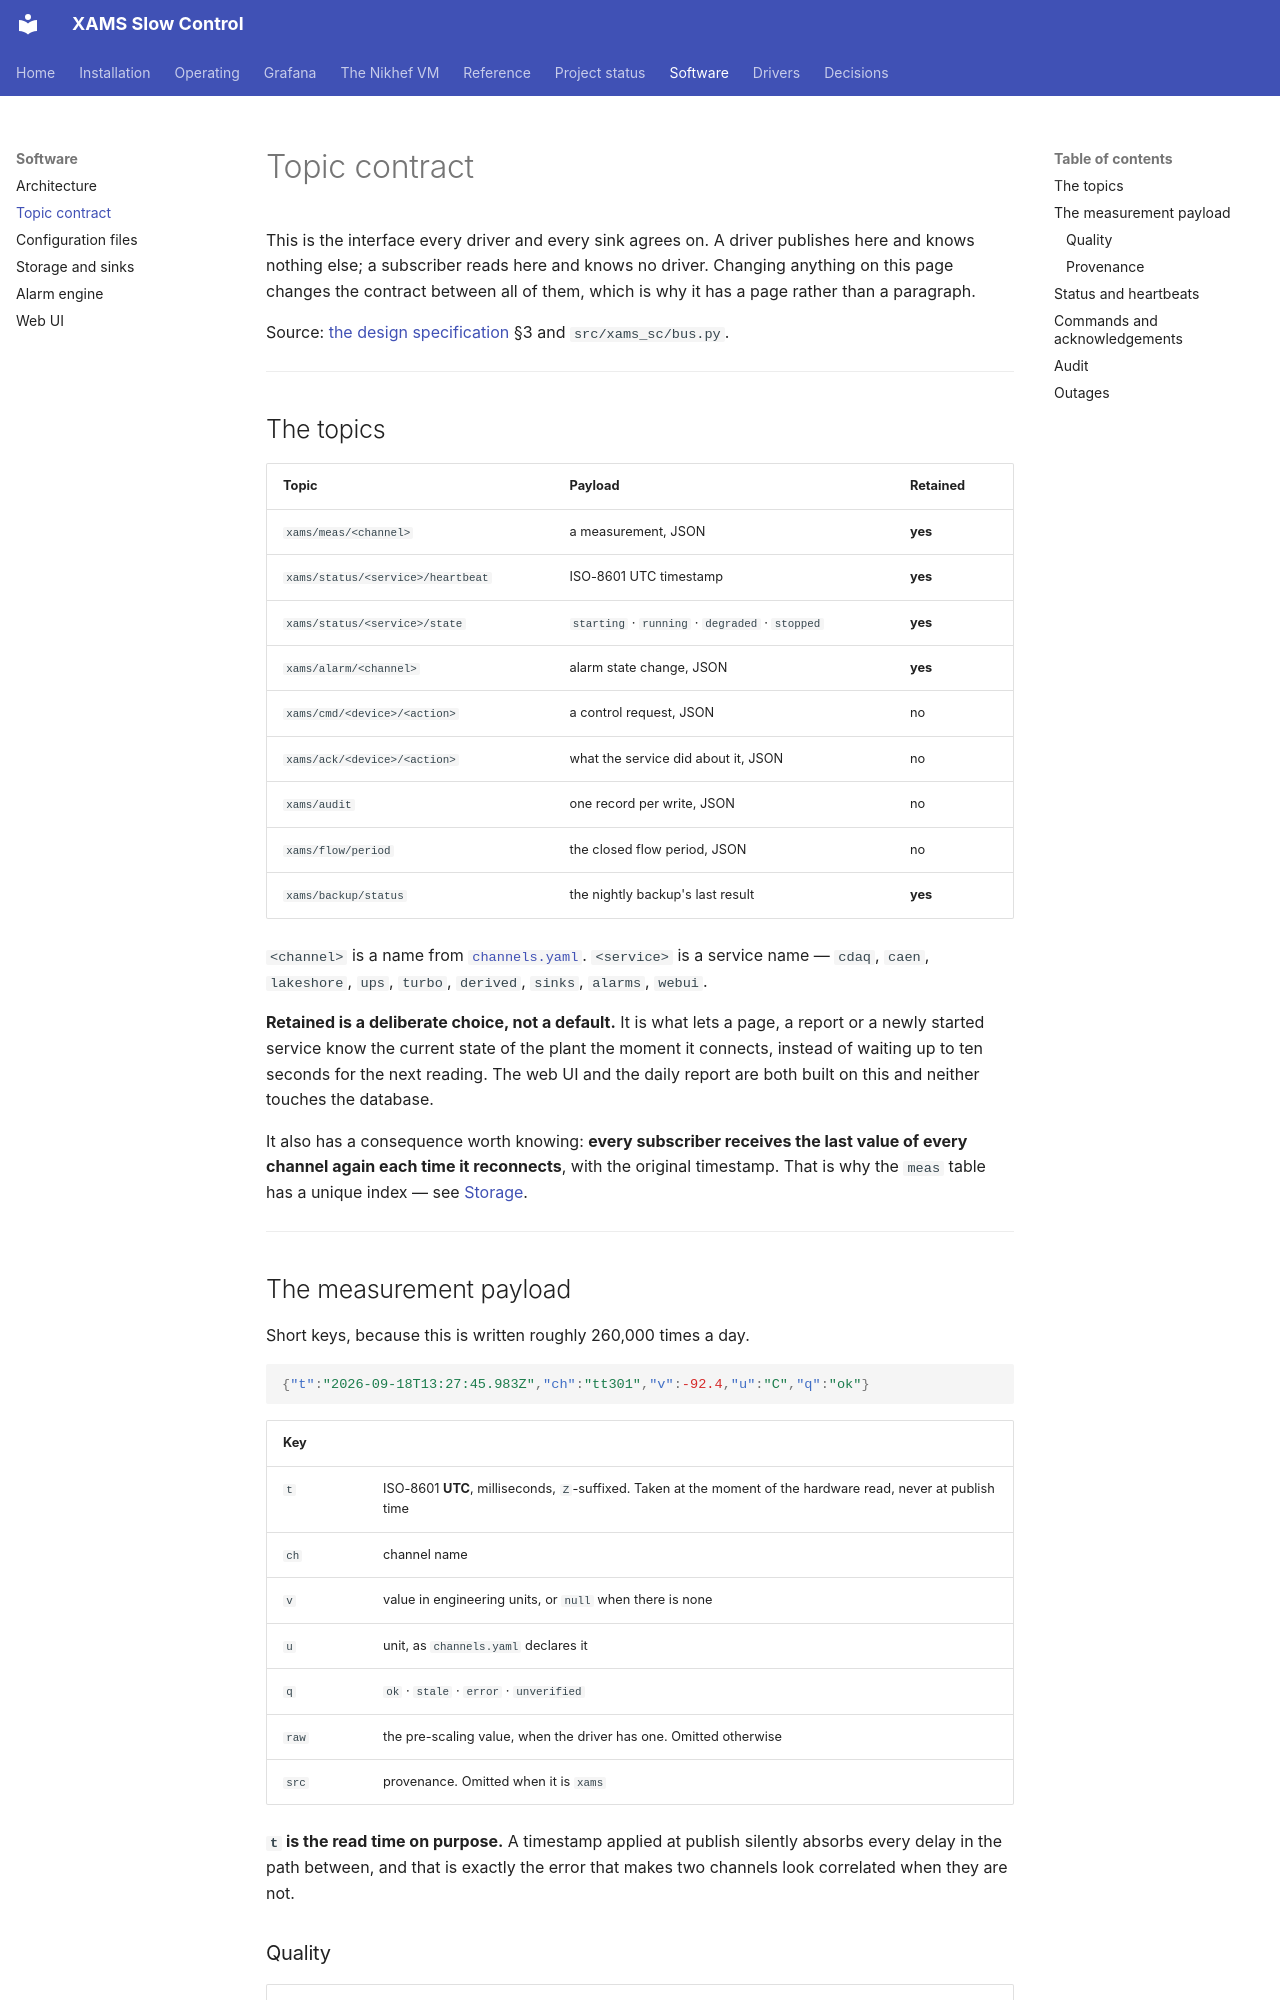

repository: acolijn/XAMS-SC · page: software/topics/index.html · generator: mkdocs

# Topic contract

This is the interface every driver and every sink agrees on. A driver
publishes here and knows nothing else; a subscriber reads here and knows no
driver. Changing anything on this page changes the contract between all of
them, which is why it has a page rather than a paragraph.

Source: [the design specification](../DESIGN.md) §3 and `src/xams_sc/bus.py`.

---

## The topics

| Topic | Payload | Retained |
|---|---|---|
| `xams/meas/<channel>` | a measurement, JSON | **yes** |
| `xams/status/<service>/heartbeat` | ISO-8601 UTC timestamp | **yes** |
| `xams/status/<service>/state` | `starting` · `running` · `degraded` · `stopped` | **yes** |
| `xams/alarm/<channel>` | alarm state change, JSON | **yes** |
| `xams/cmd/<device>/<action>` | a control request, JSON | no |
| `xams/ack/<device>/<action>` | what the service did about it, JSON | no |
| `xams/audit` | one record per write, JSON | no |
| `xams/flow/period` | the closed flow period, JSON | no |
| `xams/backup/status` | the nightly backup's last result | **yes** |

`<channel>` is a name from [`channels.yaml`](config.md). `<service>` is a
service name — `cdaq`, `caen`, `lakeshore`, `ups`, `turbo`, `derived`, `sinks`,
`alarms`, `webui`.

**Retained is a deliberate choice, not a default.** It is what lets a page, a
report or a newly started service know the current state of the plant the
moment it connects, instead of waiting up to ten seconds for the next
reading. The web UI and the daily report are both built on this and neither
touches the database.

It also has a consequence worth knowing: **every subscriber receives the last
value of every channel again each time it reconnects**, with the original
timestamp. That is why the `meas` table has a unique index — see
[Storage](storage.md#duplicates-are-normal).

---

## The measurement payload

Short keys, because this is written roughly 260,000 times a day.

```json
{"t":"2026-09-18T13:27:45.983Z","ch":"tt301","v":-92.4,"u":"C","q":"ok"}
```

| Key | |
|---|---|
| `t` | ISO-8601 **UTC**, milliseconds, `Z`-suffixed. Taken at the moment of the hardware read, never at publish time |
| `ch` | channel name |
| `v` | value in engineering units, or `null` when there is none |
| `u` | unit, as `channels.yaml` declares it |
| `q` | `ok` · `stale` · `error` · `unverified` |
| `raw` | the pre-scaling value, when the driver has one. Omitted otherwise |
| `src` | provenance. Omitted when it is `xams` |

**`t` is the read time on purpose.** A timestamp applied at publish silently
absorbs every delay in the path between, and that is exactly the error that
makes two channels look correlated when they are not.

### Quality

| | |
|---|---|
| `ok` | read, scaled, trustworthy |
| `stale` | not refreshed within `stale_after_seconds`, or an aggregate containing a bad sample |
| `error` | the read failed. `v` is `null` — never the last good number |
| `unverified` | the device has not confirmed its identity (§6.2) |

A channel that cannot be read is published with `quality=error` rather than
left at its last value. The whole of principle 4 lives in that sentence.
